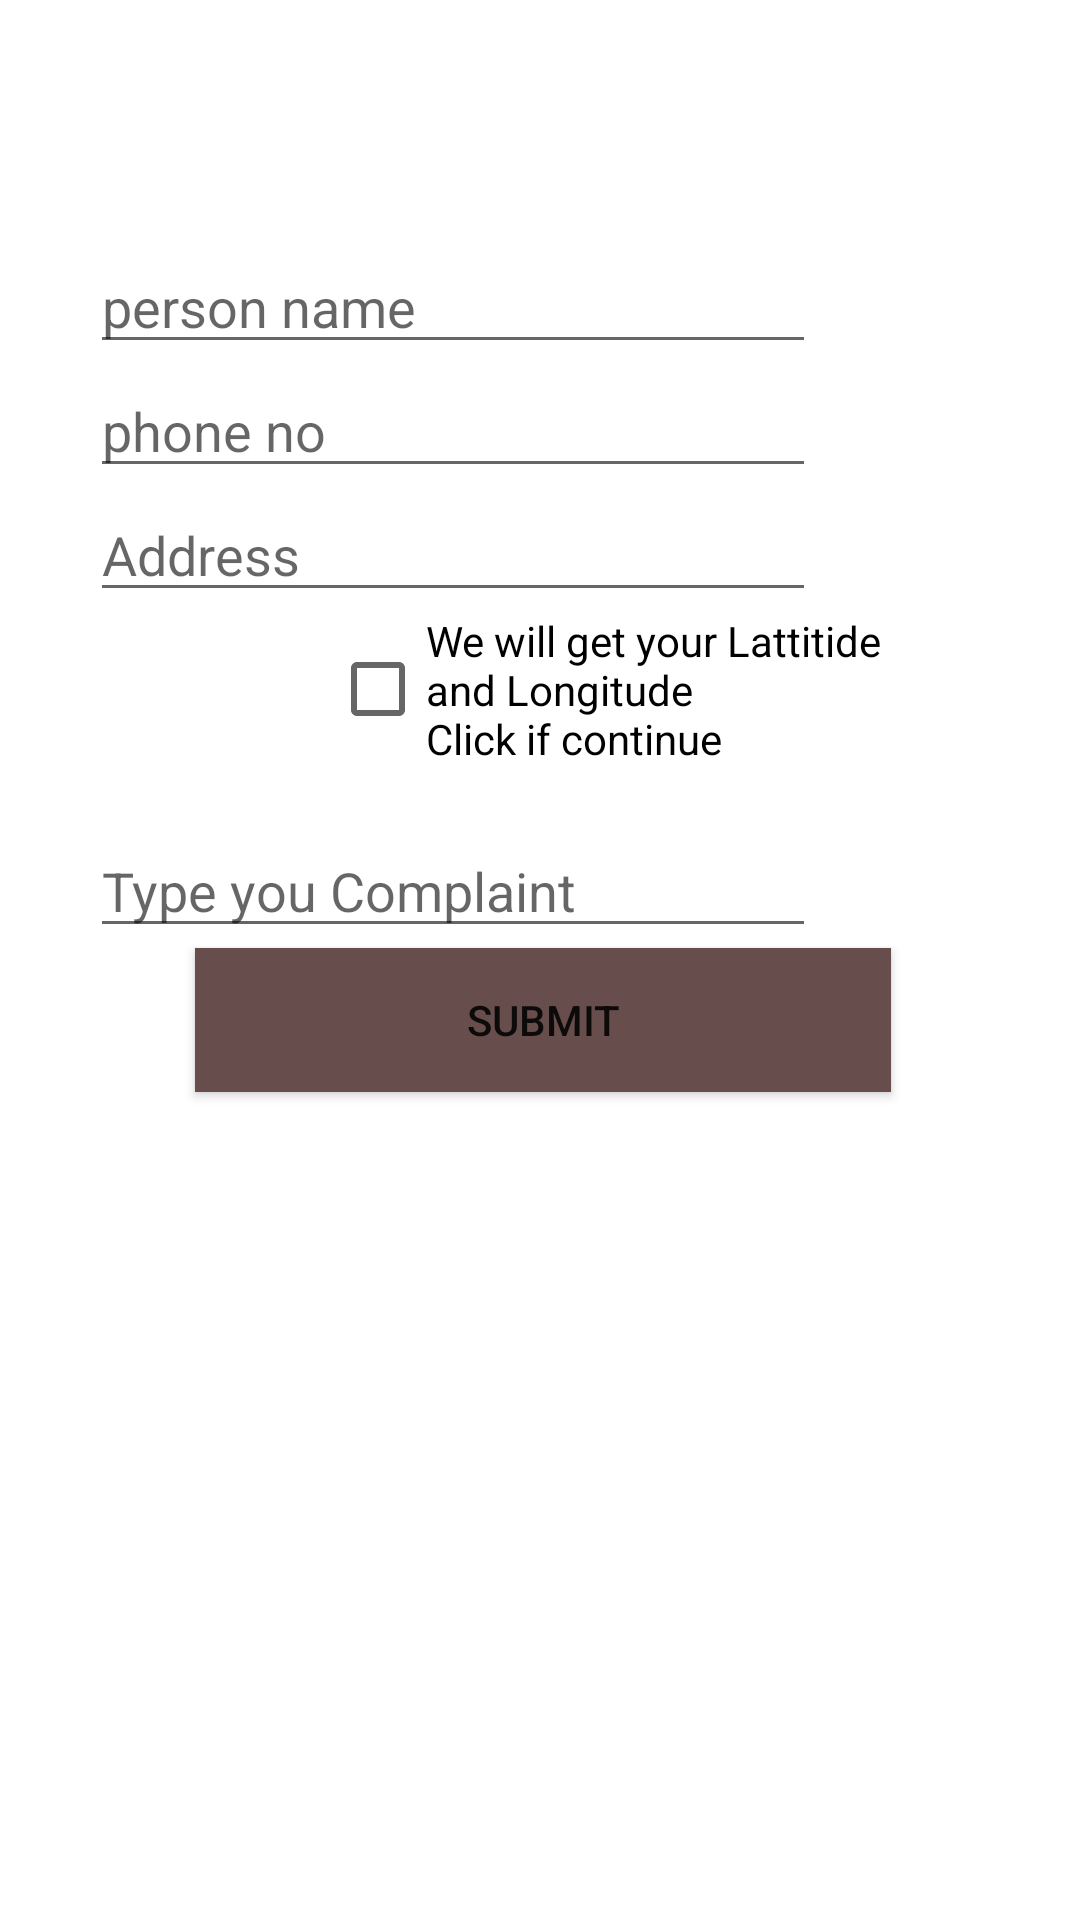

Reconstruct the res/layout file that produces this screen, plus the resources it refers to.
<!-- AndroidManifest.xml: application theme Theme.MahaSuraksha -->
<!-- res/layout/activity_main2.xml -->
<?xml version="1.0" encoding="utf-8"?>
<androidx.constraintlayout.widget.ConstraintLayout xmlns:android="http://schemas.android.com/apk/res/android"
    xmlns:app="http://schemas.android.com/apk/res-auto"
    xmlns:tools="http://schemas.android.com/tools"
    android:layout_width="match_parent"
    android:layout_height="match_parent"
    tools:context=".MainActivity2">
    <LinearLayout
        android:id="@+id/lay"
        android:layout_width="422dp"
        android:layout_height="769dp"
        android:orientation="vertical"
        app:layout_constraintTop_toTopOf="parent"
        tools:ignore="ExtraText"
        tools:layout_editor_absoluteX="-6dp">

    <EditText
        android:id="@+id/PersonName"
        android:layout_width="match_parent"
        android:layout_height="wrap_content"
        android:layout_gravity="center"
        android:layout_marginStart="60dp"
        android:layout_marginLeft="60dp"
        android:layout_marginTop="80dp"
        android:layout_marginEnd="120dp"
        android:layout_marginRight="120dp"
        android:ems="10"
        android:hint="person name"
        android:inputType="textPersonName" />

    <EditText
        android:id="@+id/Phone"
        android:layout_width="match_parent"
        android:layout_height="wrap_content"
        android:layout_gravity="center"
        android:layout_marginStart="60dp"
        android:layout_marginLeft="60dp"
        android:layout_marginEnd="120dp"
        android:layout_marginRight="120dp"
        android:ems="10"
        android:hint="phone no"
        android:inputType="phone" />

    <EditText
        android:id="@+id/Address"
        android:layout_width="match_parent"
        android:layout_height="wrap_content"
        android:layout_gravity="center"
        android:layout_marginStart="60dp"
        android:layout_marginLeft="60dp"
        android:layout_marginEnd="120dp"
        android:layout_marginRight="120dp"
        android:ems="10"
        android:hint="Address"
        android:inputType="textPostalAddress" />

    <CheckBox
        android:id="@+id/checkBox"
        android:layout_width="match_parent"
        android:layout_height="wrap_content"
        android:layout_marginStart="110dp"
        android:layout_marginLeft="110dp"
        android:layout_marginEnd="110dp"
        android:layout_marginRight="110dp"
        android:text="We will get your Lattitide and Longitude
                             Click if continue" />

    <TextView
        android:id="@+id/TextLatLong"
        android:layout_width="match_parent"
        android:layout_height="wrap_content"
        android:layout_marginStart="60dp"
        android:layout_marginLeft="60dp"
        android:layout_marginEnd="120dp"
        android:layout_marginRight="120dp"
        android:ems="10"
        android:inputType="textPassword" />

        <EditText
            android:id="@+id/Complaint"
            android:layout_width="match_parent"
            android:layout_height="wrap_content"
            android:layout_gravity="center"
            android:layout_marginStart="60dp"
            android:layout_marginLeft="60dp"
            android:layout_marginEnd="120dp"
            android:layout_marginRight="120dp"
            android:ems="10"
            android:hint="Type you Complaint"
            android:inputType="textPostalAddress" />

        <Button
            android:id="@+id/submit"
            android:layout_width="match_parent"
            android:layout_height="wrap_content"
            android:layout_gravity="center"
            android:layout_marginStart="80dp"
            android:layout_marginLeft="80dp"
            android:layout_marginEnd="110dp"
            android:layout_marginRight="110dp"
            android:background="#FFFFFF"
            android:text="submit"
            app:backgroundTint="#684D4D" />

    </LinearLayout>
</androidx.constraintlayout.widget.ConstraintLayout>
<!-- resources referenced by this layout -->
<resources>
  <style name="Theme.MahaSuraksha" parent="Theme.MaterialComponents.DayNight.DarkActionBar">
          
          <item name="colorPrimary">@color/purple_500</item>
          <item name="colorPrimaryVariant">@color/purple_700</item>
          <item name="colorOnPrimary">@color/white</item>
          
          <item name="colorSecondary">@color/teal_200</item>
          <item name="colorSecondaryVariant">@color/teal_700</item>
          <item name="colorOnSecondary">@color/black</item>
          
          <item name="android:statusBarColor" tools:targetApi="l">?attr/colorPrimaryVariant</item>
          
      </style>
  <!-- not gathered from this repository: default colours our renderer supplied (Android Studio template values) -->
  <color name="purple_500">#FF6200EE</color>
  <color name="purple_700">#FF3700B3</color>
  <color name="teal_200">#FF03DAC5</color>
  <color name="teal_700">#FF018786</color>
  <color name="black">#FF000000</color>
  <color name="white">#FFFFFFFF</color>
</resources>
